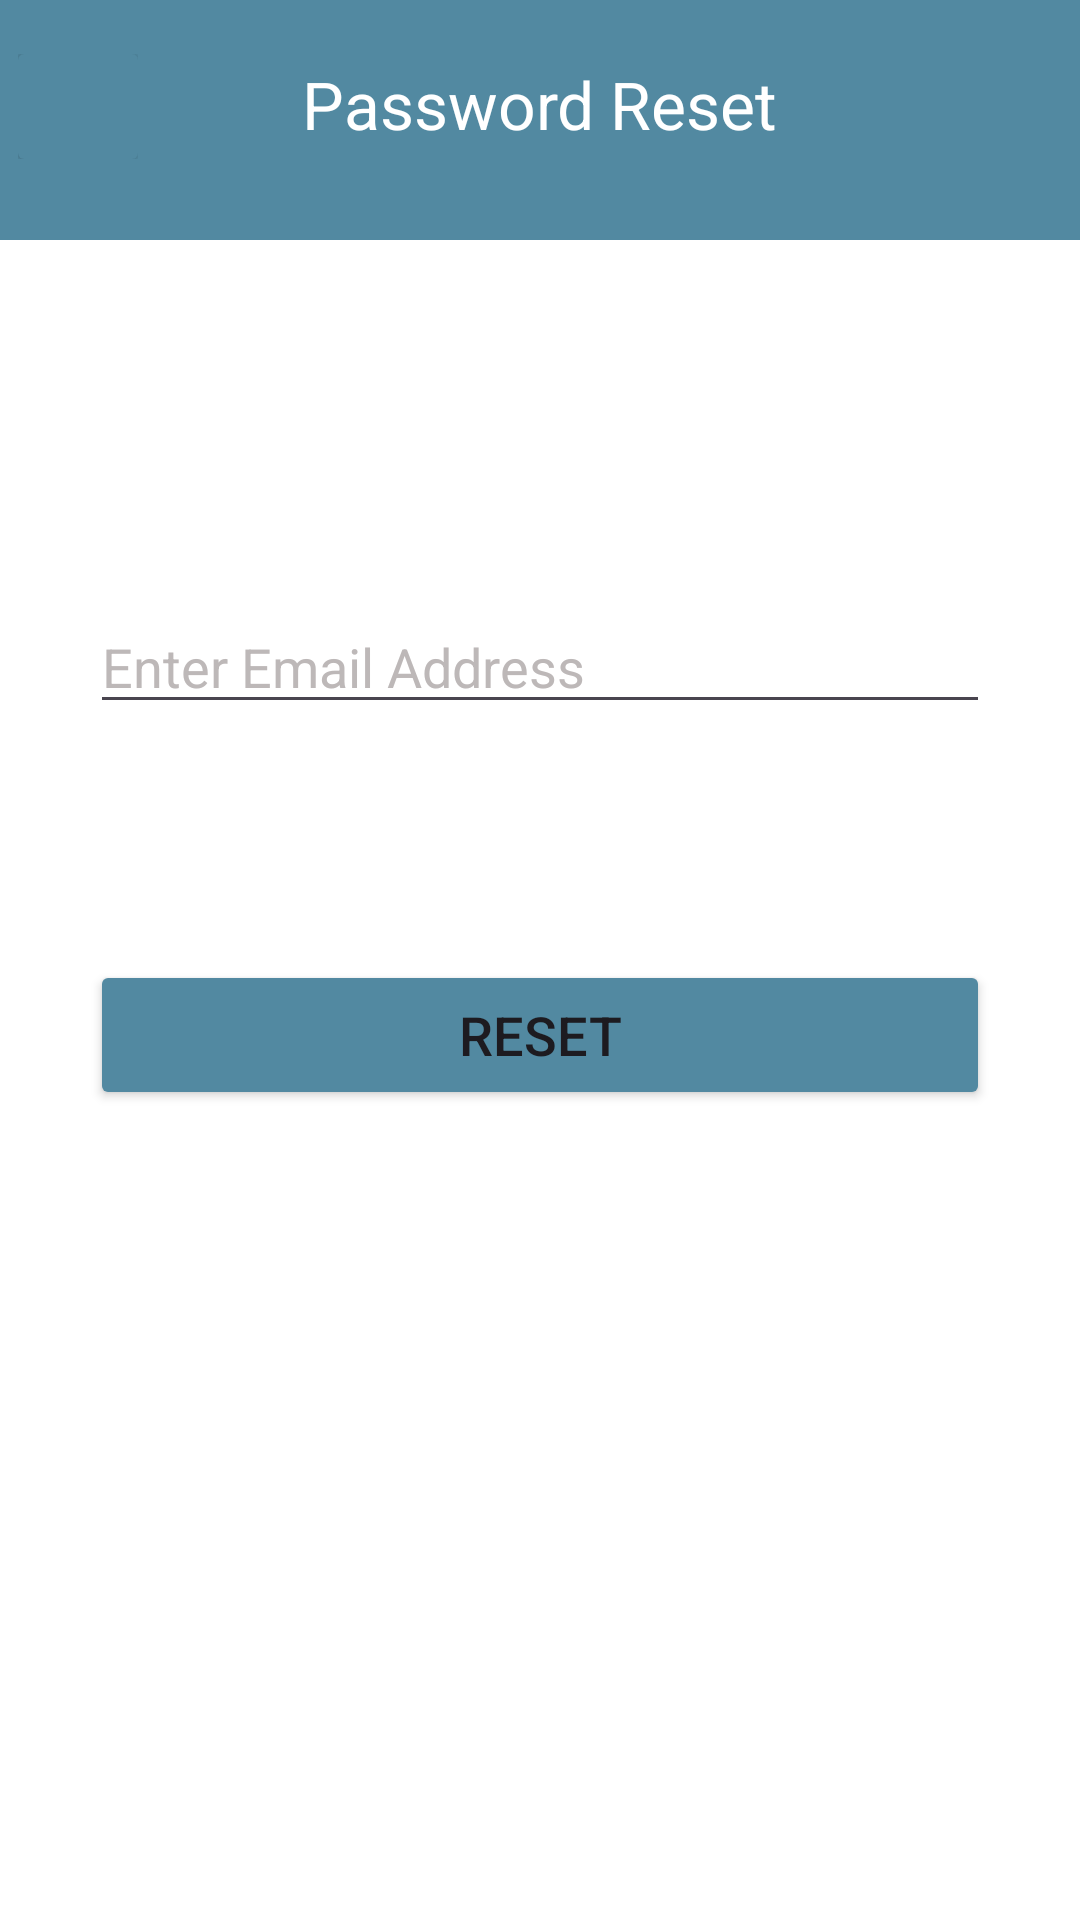

Android layout source for this screen:
<!-- AndroidManifest.xml: application theme finalproject -->
<!-- res/layout/activity_reset.xml -->
<?xml version="1.0" encoding="utf-8"?>
<RelativeLayout
    xmlns:android="http://schemas.android.com/apk/res/android"
    xmlns:tools="http://schemas.android.com/tools"
    xmlns:app="http://schemas.android.com/apk/res-auto"
    android:layout_width="match_parent"
    android:layout_height="match_parent"
    tools:context=".Common.ResetActivity"
    android:background="@color/white">

  <View
      android:layout_marginTop="710dp"
      android:layout_width="match_parent"
      android:layout_height="80dp"
      android:background="@drawable/bg_views2"/>

  <View
      android:layout_width="match_parent"
      android:layout_height="80dp"
      android:background="@drawable/bg_views3"/>

  <TextView
      android:layout_width="wrap_content"
      android:layout_height="wrap_content"
      android:textSize="22sp"
      android:text="Password Reset"
      android:textColor="@color/white"
      android:layout_centerHorizontal="true"
      android:layout_marginTop="20dp"/>

  <Button
    android:id="@+id/btn_reset"
      android:layout_width="300dp"
      android:layout_height="50dp"
    android:text="Reset"
    android:textSize="18sp"
    android:backgroundTint="@color/proj_blue"
    android:layout_centerHorizontal="true"
    android:layout_marginTop="320dp"/>

  <LinearLayout
      android:layout_width="wrap_content"
      android:layout_height="wrap_content"
      android:layout_marginTop="18dp"
      android:layout_marginLeft="6dp">
    <androidx.cardview.widget.CardView
        android:id="@+id/arrow_back"
        android:clickable="true"
        android:layout_width="40dp"
        android:layout_height="35dp"
        android:backgroundTint="#5289A1">
      <ImageView
          android:layout_width="40dp"
          android:layout_height="35dp"
          android:src="@drawable/arrow_back"/>
    </androidx.cardview.widget.CardView>
  </LinearLayout>


  <EditText
      android:textColorHint="@color/underline"
      android:textColor="@color/black"
      android:hint="Enter Email Address"
      android:layout_marginTop="200dp"
      android:layout_centerHorizontal="true"
      android:id="@+id/emailEditText"
      android:layout_width="300dp"
      android:layout_height="wrap_content"
      android:ems="10"
      android:inputType="textEmailAddress" />
</RelativeLayout>
<!-- resources referenced by this layout -->
<resources>
  <color name="black">#FF000000</color>
  <color name="proj_blue">#5289A1</color>
  <color name="underline">#BDB8B8</color>
  <color name="white">#FFFFFFFF</color>
  <!-- drawable bg_views2 (drawable) -->
  <?xml version="1.0" encoding="utf-8"?>
  <shape xmlns:android="http://schemas.android.com/apk/res/android">
  
      <corners android:topLeftRadius="100dp" />
  
      <solid android:color="#5289A1"/>
  
  </shape>
  <!-- drawable bg_views3 (drawable) -->
  <?xml version="1.0" encoding="utf-8"?>
  <shape xmlns:android="http://schemas.android.com/apk/res/android">
  <solid android:color="@color/proj_blue"/>
  
  </shape>
  <style name="finalproject" parent="Base.Theme.FinalProject" />
  <style name="Base.Theme.FinalProject" parent="Theme.Material3.DayNight.NoActionBar">
  
          
          <item name="colorPrimaryVariant">@color/proj_blue</item>
  
          
          <item name="android:statusBarColor" tools:targetApi="1">?attr/colorPrimaryVariant</item>
  
  
          
          
      </style>
</resources>
